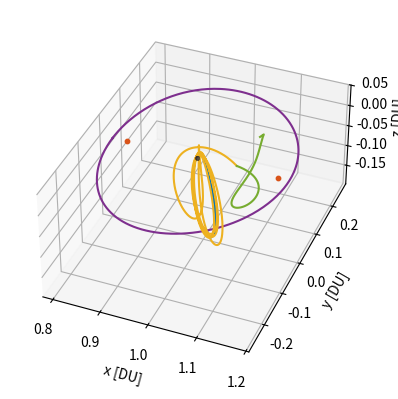
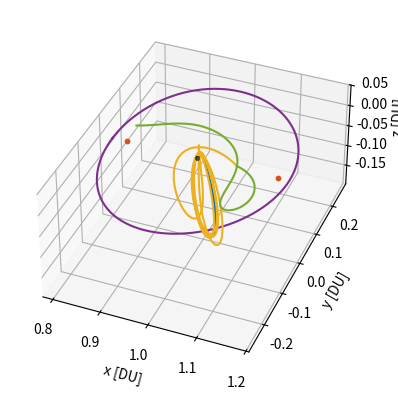
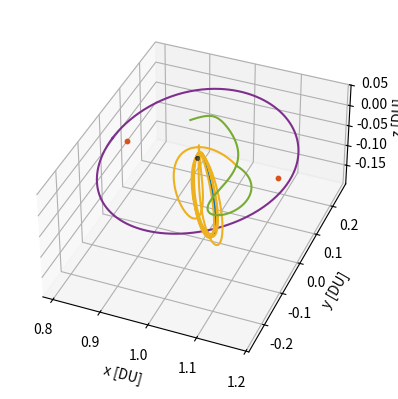
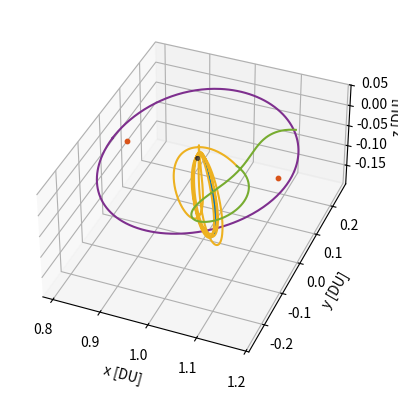

The script that saved these images, in order:
# [redacted]
# AERO 599
# Bicircular Restricted 4 Body Problem
# Earth moon system with solar perturbation, varying starting sun true anomaly

import os
clear = lambda: os.system('clear')
clear()

import numpy as np
from scipy.integrate import solve_ivp
from scipy.optimize import fsolve
import matplotlib
import matplotlib.pyplot as plt
# from mpl_toolkits.mplot3d import Axes3D

# MATLAB Default colors
# 1: [0, 0.4470, 0.7410]        Blue
# 2: [0.8500, 0.3250, 0.0980]   Red
# 3: [0.9290, 0.6940, 0.1250]   Yellow
# 4: [0.4940, 0.1840, 0.5560]   Purple
# 5: [0.4660, 0.6740, 0.1880]
# 6: [0.3010, 0.7450, 0.9330]
# 7: [0.6350, 0.0780, 0.1840]

# Initialize variables
mu = 0.012150585609624  # Earth-Moon system mass ratio
omega_S = 1  # Sun's angular velocity (rev/TU)
mass_S = 1.988416e30 / (5.974e24 + 73.48e21) # Sun's mass ratio relative to the Earth-Moon system
dist_S = 149.6e6 / 384.4e3 # Distance of the sun in Earth-moon distances to EM Barycenter
tol = 1e-12 # Tolerancing for accuracy
Omega0 = 0 # RAAN of sun in EM system (align to vernal equinox)
theta0 = 13*np.pi/8 # true anomaly of sun at start
inc = 5.145 * (np.pi/180) # Inclination of moon's orbit (sun's ecliptic with respect to the moon)


# CR3BP Equations of Motion
def cr3bp_equations(t, state, mu):
    # Unpack the state vector
    x, y, z, vx, vy, vz = state
    
    # Distances to primary and secondary
    r1, r2 = r1_r2(x, y, z, mu)

    # Equations of motion
    ax = 2*vy + x - (1 - mu)*(x + mu)/r1**3 - mu*(x - (1 - mu))/r2**3
    ay = -2*vx + y - (1 - mu)*y/r1**3 - mu*y/r2**3
    az = -(1 - mu)*z/r1**3 - mu*z/r2**3
    
    return [vx, vy, vz, ax, ay, az]

# BCR4BP Equations of Motion
def bcr4bp_equations(t, state, mu, inc, Omega, theta0):
    # Unpack the state vector
    x, y, z, vx, vy, vz = state

    # Distances to primary and secondary
    r1, r2 = r1_r2(x, y, z, mu)

    # Accelerations from the Sun's gravity (transformed)
    a_Sx, a_Sy, a_Sz = sun_acceleration(x, y, z, t, inc, Omega, theta0)

    # Full equations of motion with Coriolis and Sun's effect
    ax = 2 * vy + x - (1 - mu) * (x + mu) / r1**3 - mu * (x - (1 - mu)) / r2**3 + a_Sx
    ay = -2 * vx + y - (1 - mu) * y / r1**3 - mu * y / r2**3 + a_Sy
    az = -(1 - mu) * z / r1**3 - mu * z / r2**3 + a_Sz

    return [vx, vy, vz, ax, ay, az]

# Sun's position as a function of time (circular motion)
def sun_position(t, inc, Omega0, theta0):
    # Sun's position in the equatorial plane (circular motion)
    r_Sx = dist_S * (np.cos((t+theta0) - Omega0) * np.cos(Omega0) - np.sin((t+theta0) - Omega0) * np.sin(Omega0) * np.cos(inc))
    r_Sy = dist_S * (np.cos((t+theta0) - Omega0) * np.sin(Omega0) + np.sin(- (t+theta0) - Omega0) * np.cos(Omega0) * np.cos(inc))
    r_Sz = dist_S * (np.sin((t+theta0) - Omega0) * np.sin(inc))
    # r_S= np.array([r_Sx_eq, r_Sy_eq, r_Sz_eq])
    # return r_S[0], r_S[1], r_S[2]
    return r_Sx, r_Sy, r_Sz

r_Sx0, r_Sy0, r_Sz0 = sun_position(0, inc, Omega0, theta0)

def sun_acceleration(x, y, z, t, inc, Omega, theta0):
    # Get Sun's transformed position
    r_Sx, r_Sy, r_Sz = sun_position(t, inc, Omega, theta0)
    
    # Relative distance to the Sun
    r_S = np.sqrt((x - r_Sx)**2 + (y - r_Sy)**2 + (z - r_Sz)**2)
    dist_S = np.sqrt(r_Sx**2 + r_Sy**2 + r_Sz**2)
    
    # Accelerations
    a_Sx = -mass_S * (x - r_Sx) / r_S**3 - (mass_S * r_Sx) / dist_S**3
    a_Sy = -mass_S * (y - r_Sy) / r_S**3 - (mass_S * r_Sy) / dist_S**3
    a_Sz = -mass_S * (z - r_Sz) / r_S**3 - (mass_S * r_Sz) / dist_S**3
    
    return a_Sx, a_Sy, a_Sz

# Distance from satellite to Earth and Moon
def r1_r2(x, y, z, mu):
    r1 = np.sqrt((x + mu)**2 + y**2 + z**2)  # Distance to Earth
    r2 = np.sqrt((x - (1 - mu))**2 + y**2 + z**2)  # Distance to Moon
    return r1, r2

# Moon centered position
def MCI(x, y, z, mu):
    # moves position from canonical in to moon centered kilometers, for J2 calculation
    xMCI = (x - (1-mu)) * 384400
    yMCI = y * 384400
    zMCI = z * 384400

    return [xMCI, yMCI, zMCI]

# Moon J2 perturbation
def J2(x, y, z, mu):
    # J2 for moon in the moon frame, read in canonical units
    J2val = 202.7e-6
    Rmoon = 1737.5 # km

    # convert from km/s to DU/TU^2
    DUtokm = 384.4e3 # kms in 1 DU
    TUtoS  = 375190.25852 # s in 1 3BP TU

    # position read in as canonical, needs to be in MCI for moon J2
    [xMCI, yMCI, zMCI] = MCI(x, y, z, mu)
    rmoonsc = np.sqrt(xMCI**2 + yMCI**2 + zMCI**2) # now also in km

    # appears to get up to e-13 for NRHO
    aJ2 = [- (3 * J2val * mu * Rmoon**2 / (2 * rmoonsc**5)) * (1 - 5 * (zMCI/rmoonsc)**2) * xMCI, - (3 * J2val * mu * Rmoon**2 / (2 * rmoonsc**5)) * (1 - 5 * (zMCI/rmoonsc)**2) * yMCI, - (3 * J2val * mu * Rmoon**2 / (2 * rmoonsc**5))* (3 - 5 * (zMCI/rmoonsc)**2) * zMCI]

    # convert from km/s^2 to DU/TU^2
    DUtokm = 384.4e3 # kms in 1 DU
    TUtoS  = 375190.25852 # s in 1 3BP TU

    aJ2_canonical = aJ2
    aJ2_canonical[0] = aJ2[0] / DUtokm * TUtoS**2
    aJ2_canonical[1] = aJ2[1] / DUtokm * TUtoS**2
    aJ2_canonical[2] = aJ2[2] / DUtokm * TUtoS**2

    return aJ2_canonical


    # moves position from canonical in to moon centered kilometers, for J2 calculation
    xMCI = (x - (1-mu)) * 384400
    yMCI = y * 384400
    zMCI = z * 384400

    return [xMCI, yMCI, zMCI]

# Effective potential U(x, y) - Use with jacobi constant
def U(x, y, mu):
    r1, r2 = r1_r2(x, y, mu)
    return 0.5 * (x**2 + y**2) + (1 - mu)/r1 + mu/r2

# Function to find the roots for L1, L2, L3 along the x-axis
def lagrange_x_eq(x, mu, point):
    r1 = abs(x + mu)
    r2 = abs(x - (1 - mu))
    if point == 'L1':
        return x - (1 - mu)/(x + mu)**2 + mu/(x - (1 - mu))**2
    elif point == 'L2':
        return x - (1 - mu)/(x + mu)**2 - mu/(x - (1 - mu))**2
    elif point == 'L3':
        return x + (1 - mu)/(x + mu)**2 + mu/(x - (1 - mu))**2

# Solving for L1, L2, L3 along the x-axis
L1_x = fsolve(lagrange_x_eq, 0.8, args=(mu, 'L1'))[0]
L2_x = fsolve(lagrange_x_eq, 1.2, args=(mu, 'L2'))[0]
L3_x = fsolve(lagrange_x_eq, - 1.2, args=(mu, 'L3'))[0]

# Coordinates for L4 and L5 (equilateral triangle points)
L4_x = 0.5 - mu
L4_y = np.sqrt(3) / 2
L5_x = 0.5 - mu
L5_y = -np.sqrt(3) / 2


# Initial Conditions
# state0 is 9:2 NRHO
state0 = [1.0213448959167291E+0,	-4.6715051049863432E-27,	-1.8162633785360355E-1,	-2.3333471915735886E-13,	-1.0177771593237860E-1,	-3.4990116102675334E-12] # 1.5021912429136250E+0 TU period

# TUtoS  = 375190.25852
# TUtoS4 = 406074.761647 

# state1 is 70000km DRO
state1 = [8.0591079311650515E-1,	2.1618091280991729E-23,	3.4136631163268282E-25,	-8.1806482539864240E-13,	5.1916995982435687E-1,	-5.7262098359472236E-25] # 3.2014543457713667E+0 TU period

time1 = 3.2014543457713667E+0 # TU


# moon distance in km
moondist = (1 - mu - state1[0]) * 384.4e3
# print(moondist): 69937.2 km


# Check function for DRO distance
from functools import wraps
from typing import List, Union, Optional, Callable

def event_listener():
    """
    Custom decorator to set direction and terminal values for event handling
    """

    def decorator(func):
        @wraps(func)
        def wrapper(*args, **kwargs):
            return func(*args, **kwargs)

        wrapper.direction = -1
        wrapper.terminal = True
        return wrapper

    return decorator

@event_listener()
def DRO_event(time: float, state: Union[List, np.ndarray], *opts):
    """
    Event listener for `solve_ivp` to quit integration when crossing DRO
    """

   # Compute current position of the spacecraft

    x = state[0]
    y = state[1]

    # Find point closest to in circleplot

    space = np.linspace(0,360)
    circleplotx = np.sqrt(.035) * np.sin(2*np.pi*space/100) + (1-.68*mu)
    circleploty = np.sqrt(.061) * np.cos(2*np.pi*space/100)
    distunder = 1

    for i in range(1,len(space)):

        distance = (x - circleplotx[i])**2 + (y - circleploty[i])**2
        # This can miss and go through if too low
        if distance < .0005:
            # See if greater than that point
    
            distunder = (circleplotx[i]-x) + (circleploty[i]-y)

    # Cross from positive to negative
    # output = moondistSQ - distance
    output = distunder
    # print(output)

    return output


# Time span for the propagation 
t_span1 = (0, time1)  # Start and end times
t_span2 = (0, 1*2*np.pi) #


# Solve the IVP
sol0_3BPNRHO = solve_ivp(cr3bp_equations, t_span1, state0, args=(mu,), rtol=tol, atol=tol)
sol0_3BPDRO = solve_ivp(cr3bp_equations, t_span1, state1, args=(mu,), rtol=tol, atol=tol)

# sol1_4BPNRHO = solve_ivp(bcr4bp_equations, t_span2, state0, args=(mu,inc,Omega0,theta0,), rtol=tol, atol=tol)
# sol1_4BPDRO = solve_ivp(bcr4bp_equations, t_span2, state1, args=(mu,inc,Omega0,theta0,), rtol=tol, atol=tol)

# Hypothetical transfer maneuvers
# Starting with 3BP NRHO characteristics, looking for 3BP DRO characteristics

# Loop to check for the last time orbit crosses the xy plane inside of the DRO


# theta0 = 0
# theta0 = 197 * np.pi / 128 # best
theta0 = 4.822835597112472 # (393 pi / 256) y velocity offset
# theta0 = 4.344233591292136 
# theta0 = 0.42951462060797985 
# theta0 = 1.46 # used for thrust angle plot, takes a long time
theta0 = 0.5276893910326609 # checking with continuous thrust

# 217 and 257 for sides of basin
# theta0 = 257 * np.pi / 256

print('theta0: ', theta0)


deltavmin = 1
thetamin = 0
# thrustangle = np.pi/4; # rad, 45 deg .584 with 16 points, .421 with 512 points
# thrustangle = np.pi/3; # rad, 60 deg .584 with 16 points, .460 with 512 points
# thrustangle = np.pi/6; # rad, 30 deg .584 with 16 points, .436 with 512 points
thrustangle = np.pi/2; # rad, 90 deg .584 with 16 points, .405 with 512 points
# thrustangle = 5*np.pi/12; # rad, 75 deg .584 with 16 points, .415 with 512 points
# thrustangle = np.pi/12; # rad, 15 deg .584 with 16 points, .440 with 512 points
# thrustangle = 0; # rad, 0 deg .584 with 16 points, . with 512 points

vyoffset = 0
# vyoffset = -.105    # 0 gives 0.521 km/s with 32 points
                # -.1 yeilds 0.483 km/s with 64 points
                # negative y benefits the points close to the positive x axis, and allows for better curvature

DUtokm = 384.4e3 # kms in 1 DU
TUtoS4 = 406074.761647 # s in 1 4BP TU
vyoffsetKMS = vyoffset * DUtokm / TUtoS4

print('offset is: ', vyoffsetKMS, ' km/s')

moondistSQ = (1*(moondist/384.4e3))**2

# thrustangle = np.pi / 2 # 90 deg

tspant1 = (0,10) # for 0 z position
solT0 = solve_ivp(bcr4bp_equations, tspant1, state0, args=(mu,inc,Omega0,theta0,), rtol=tol, atol=tol)

xvel = 0
yvel = 0

x = solT0.y[0,:]
y = solT0.y[1,:]
z = solT0.y[2,:]
# vx = solT0.y[3,:]
# vy = solT0.y[4,:]
t = solT0.t

for i in range(1,len(solT0.y[0,:])):

    distance = (x[i] - (1 - mu))**2 + y[i]**2
    # xyplanedistance = np.abs(z[i])
    xyplanecross = (z[i-1] * z[i]) < 0

    if distance < moondistSQ:
        # Only keeps the last place crossing
        if xyplanecross:

            # xend, yend, zend = x[i], y[i], z[i]
            tend = t[i]
            # print(i, xend, yend)

# Here
# print(i, xend, yend, tend)

tspant2 = (0,tend) # for 0 z position
solT1 = solve_ivp(bcr4bp_equations, tspant2, state0, args=(mu,inc,Omega0,theta0,), rtol=tol, atol=tol)

x = solT1.y[0,:]
xend = x[-1]
y = solT1.y[1,:]
yend = y[-1]
z = solT1.y[2,:]
# Should be 0 or close enough
vx = solT1.y[3,:]
vxend = vx[-1]
vy = solT1.y[4,:]
vyend = vy[-1]
vz = solT1.y[5,:]
vzend = vz[-1] 
# print(vzend)

newstate1 = solT1.y[:,-1] + [0, 0, 0, 0, vyoffset, -vzend]
tspant3 = (tend,tend + 3)
deltav1 = np.sqrt(vyoffset**2 + vzend**2)

solT2 = solve_ivp(bcr4bp_equations, tspant3, newstate1, args=(mu,inc,Omega0,theta0,), rtol=tol, atol=tol, events = DRO_event)
x = solT2.y[0,:]
y = solT2.y[1,:]
z = solT2.y[2,:]
vx = solT2.y[3,:]
vy = solT2.y[4,:]
vz = solT2.y[5,:]
t2 = solT2.t[-1]


# Check if trajectory off the end intersects with DRO
r = []
for j in range(0,len(sol0_3BPDRO.y[0,:])):
    trajectorydistance = np.sqrt((x[-1] - sol0_3BPDRO.y[0,j])**2 + (y[-1] - sol0_3BPDRO.y[1,j])**2 + (z[-1] - sol0_3BPDRO.y[2,j])**2)
    r.append((j, trajectorydistance))

cpa = min(r, key=lambda e: e[1])
j, cpavalue = cpa
checkdistance = 5e-3

if cpavalue < checkdistance:
    endpoint = (x[-1], y[-1], z[-1])
    endtime = t2

    deltav2 = np.sqrt((-vx[-1]+sol0_3BPDRO.y[3,j])**2 + (-vy[-1]+sol0_3BPDRO.y[4,j])**2)

    deltav = deltav1 + deltav2
    # print('  deltav1: ', deltav1, 'DU/TU')
    # print('  deltav2: ', deltav2, 'DU/TU')
    DUtokm = 384.4e3 # kms in 1 DU
    TUtoS4 = 406074.761647 # s in 1 4BP TU
    deltavS = deltav * DUtokm / TUtoS4
    print('  deltavS: ', deltavS, 'km/s')
    print('  tend: ', t2, 'TU')
    tendS = t2 * TUtoS4
    tendday = tendS / (3600 * 24)
    print('  tend: ', tendday, 'days')
    moonx = xend - (1-mu)
    moony = yend
    moonangle = np.arctan2(moony,moonx)
    print('  moonangle:', moonangle, 'rad')


else:
    # pass
    while cpavalue > checkdistance:
        moonx = xend - (1-mu)
        moony = yend
        moonangle = np.arctan2(moony,moonx)
        # print('  moonangle:',moonangle)
        xvel += .05*np.cos(moonangle - thrustangle)         # Try different angles here
        yvel += .05*np.sin(moonangle - thrustangle)
        newstate1 = solT1.y[:,-1] + [0, 0, 0, xvel, vyoffset + yvel, -vzend]
        tspant3 = (tend,tend + 3)
        
        solT2 = solve_ivp(bcr4bp_equations, tspant3, newstate1, args=(mu,inc,Omega0,theta0,), rtol=tol, atol=tol, events = DRO_event)
        x = solT2.y[0,:]
        y = solT2.y[1,:]
        z = solT2.y[2,:]
        vx = solT2.y[3,:]
        vy = solT2.y[4,:]
        vz = solT2.y[5,:]


        # Check if trajectory off the end intersects with DRO
        r = []
        for i in range(0,len(x)):
            for j in range(0,len(sol0_3BPDRO.y[0,:])):
                trajectorydistance = np.sqrt((x[i] - sol0_3BPDRO.y[0,j])**2 + (y[i] - sol0_3BPDRO.y[1,j])**2 + (z[i] - sol0_3BPDRO.y[2,j])**2)
                r.append((i, j, trajectorydistance))

        cpa = min(r, key=lambda e: e[2])
        i, j, cpavalue = cpa
        t2 = solT2.t[i]

        deltav1 = np.sqrt(xvel**2 + (vyoffset + yvel)**2 + vzend**2)
        deltav2 = np.sqrt((-vx[i]+sol0_3BPDRO.y[3,j])**2 + (-vy[i]+sol0_3BPDRO.y[4,j])**2)
        deltav = deltav1 + deltav2
        DUtokm = 384.4e3 # kms in 1 DU
        TUtoS4 = 406074.761647 # s in 1 4BP TU
        deltavS = deltav * DUtokm / TUtoS4
        print('  deltavS: ', deltavS, 'km/s')
        print('  tend: ', t2, 'TU')
        tendS = t2 * TUtoS4
        tendday = tendS / (3600 * 24)
        print('  tend: ', tendday, 'days')



        # 3D Plotting
        # Plot the trajectory
        fig = plt.figure()
        ax = fig.add_subplot(111, projection='3d')

        # Plot Moon, Lagrange Points
        # Plot the massive bodies
        # Define sphere properties
        x0, y0, z0 = 1-mu, 0, 0  # center
        r = 0.004526             # radius
        cmoon = 'gray'           # color
        # Create sphere coordinates
        u, v = np.linspace(0, 2 * np.pi, 300), np.linspace(0, np.pi, 300)
        u, v = np.meshgrid(u, v)
        xmoon = x0 + r * np.cos(u) * np.sin(v)
        ymoon = y0 + r * np.sin(u) * np.sin(v)
        zmoon = z0 + r * np.cos(v)

        # Define sphere properties
        x0, y0, z0 = -mu, 0, 0   # center
        r = 0.016592             # radius
        cearth = 'blue'          # color
        # Create sphere coordinates
        u, v = np.linspace(0, 2 * np.pi, 300), np.linspace(0, np.pi, 300)
        u, v = np.meshgrid(u, v)
        xearth = x0 + r * np.cos(u) * np.sin(v)
        yearth = y0 + r * np.sin(u) * np.sin(v)
        zearth = z0 + r * np.cos(v)

        # Plot the sphere
        ax.plot_surface(xmoon, ymoon, zmoon, color=cmoon, alpha=0.8, linewidth=0)
        # ax.plot_surface(xearth, yearth, zearth, color=cearth, alpha=0.8, linewidth=0)

        # # Plot the Lagrange points
        ax.scatter([L1_x], [0], [0], color=[0.8500, 0.3250, 0.0980], s=10, label='L Points')
        ax.scatter([L2_x], [0], [0], color=[0.8500, 0.3250, 0.0980], s=10)

        # # ax.scatter([L1_x, L2_x, L3_x, L4_x, L5_x], [0, 0, 0, L4_y, L5_y], [0, 0, 0, 0, 0], color='red', s=15, label='Langrage Points')

        # # Plot the trajectories
        ax.plot(sol0_3BPNRHO.y[0], sol0_3BPNRHO.y[1], sol0_3BPNRHO.y[2], color=[0, 0.4470, 0.7410]) #, label='9:2 NRHO')
        ax.plot(sol0_3BPDRO.y[0], sol0_3BPDRO.y[1], sol0_3BPDRO.y[2], color=[0.4940, 0.1840, 0.5560]) #, label='70000km DRO')
        # ax.plot(sol0_DROfind.y[0], sol0_DROfind.y[1], sol0_DROfind.y[2], color=[0.4940, 0.1840, 0.5560], label='Target DRO')

        # ax.plot(solT0.y[0], solT0.y[1], solT0.y[2], color=[0.9290, 0.6940, 0.1250], label='T 1')
        # ax.scatter([newstate1[0]], [newstate1[1]], [newstate1[2]], color=[0.8500, 0.3250, 0.0980], s=10)
        ax.plot(solT1.y[0], solT1.y[1], solT1.y[2], color=[0.9290, 0.6940, 0.1250]) #, label='Coast Trajectory')

        # ax.scatter([newstate3[0]], [newstate3[1]], [newstate3[2]], color=[0.8500, 0.3250, 0.0980], s=10)
        ax.plot(solT2.y[0], solT2.y[1], solT2.y[2], color=[0.4660, 0.6740, 0.1880], label='T2')

        # ax.scatter([state0[0]], [state0[1]], [state0[2]], color=[0.8500, 0.3250, 0.0980], s=10)
        # ax.plot(solT3.y[0], solT3.y[1], solT3.y[2], color=[0.4660, 0.6740, 0.1880]) #, label='DRO Intercept') # [0.9290, 0.6940, 0.1250]


        # moonx = xend - (1-mu)
        # moony = yend
        # moonangle = np.arctan2(moony,moonx)
        # xplot0 = .08*np.cos(moonangle)
        # yplot0 = .08*np.sin(moonangle)
        # xplot15 = .08*np.cos(moonangle - np.pi/12)
        # yplot15 = .08*np.sin(moonangle - np.pi/12)
        # xplot30 = .08*np.cos(moonangle - np.pi/6)
        # yplot30 = .08*np.sin(moonangle - np.pi/6)
        # xplot45 = .08*np.cos(moonangle - np.pi/4)
        # yplot45 = .08*np.sin(moonangle - np.pi/4)
        # xplot60 = .08*np.cos(moonangle - np.pi/3)
        # yplot60 = .08*np.sin(moonangle - np.pi/3)
        # xplot75 = .08*np.cos(moonangle - 5*np.pi/12)
        # yplot75 = .08*np.sin(moonangle - 5*np.pi/12)
        # xplot90 = .08*np.cos(moonangle - np.pi/2)
        # yplot90 = .08*np.sin(moonangle - np.pi/2)

        # ax.quiver(newstate1[0],newstate1[1],newstate1[2], xplot0, yplot0, 0, length = 1, color=[0.6350, 0.0780, 0.1840], label='0 Degrees')
        # ax.quiver(newstate1[0],newstate1[1],newstate1[2], xplot15, yplot15, 0, length = 1, color=[0.3010, 0.7450, 0.9330], label='15 Degrees')
        # ax.quiver(newstate1[0],newstate1[1],newstate1[2], xplot30, yplot30, 0, length = 1, color=[0.9290, 0.6940, 0.1250], label='30 Degrees')
        # ax.quiver(newstate1[0],newstate1[1],newstate1[2], xplot45, yplot45, 0, length = 1, color=[0, 0.4470, 0.7410], label='45 Degrees')
        # ax.quiver(newstate1[0],newstate1[1],newstate1[2], xplot60, yplot60, 0, length = 1, color=[0.8500, 0.3250, 0.0980], label='60 Degrees')
        # ax.quiver(newstate1[0],newstate1[1],newstate1[2], xplot75, yplot75, 0, length = 1, color=[0.4660, 0.6740, 0.1880], label='75 Degrees')
        # ax.quiver(newstate1[0],newstate1[1],newstate1[2], xplot90, yplot90, 0, length = 1, color=[0.4940, 0.1840, 0.5560], label='90 Degrees')



        # r_Sx0, r_Sy0, r_Sz0 = sun_position(0, inc, Omega0, theta0)
        # r_Sx1, r_Sy1, r_Sz1 = sun_position(t2, inc, Omega0, theta0)

        # sundist = np.sqrt(r_Sx0**2 + r_Sy0**2 + r_Sz0**2)


        # xplotOff = .08*np.cos(- np.pi/2)
        # yplotOff = .08*np.sin(- np.pi/2)

        # ax.quiver(newstate1[0],newstate1[1],newstate1[2], xplotOff, yplotOff, 0, length = 1, color=[0, 0, 0], label='90 Degrees')


        # Solar Positions
        # ax.quiver(1-mu,0,0, r_Sx0/sundist, r_Sy0/sundist, r_Sz0/sundist, length = .1, color=[0,0,0], alpha = 1, label='Initial Sun Vector')
        # ax.quiver(-mu,0,0, r_Sx1/sundist, r_Sy1/sundist, r_Sz1/sundist, length = .5, color=[0,0,0], alpha = .5, label='Final SUn Vector')


        zticks = -.15, -.1, -.05, 0, .05

        # Labels and plot settings
        ax.set_xlabel('x [DU]')
        ax.set_ylabel('y [DU]')
        ax.set_zlabel('z [DU]')
        ax.set_zticks(zticks)
        # ax.set_axis_off()  # Turn off the axes for better visual appeal

        # ax.legend(loc='best')
        ax.view_init(elev= 37, azim= -68)

        plt.gca().set_aspect('equal', adjustable='box')
        plt.show()



